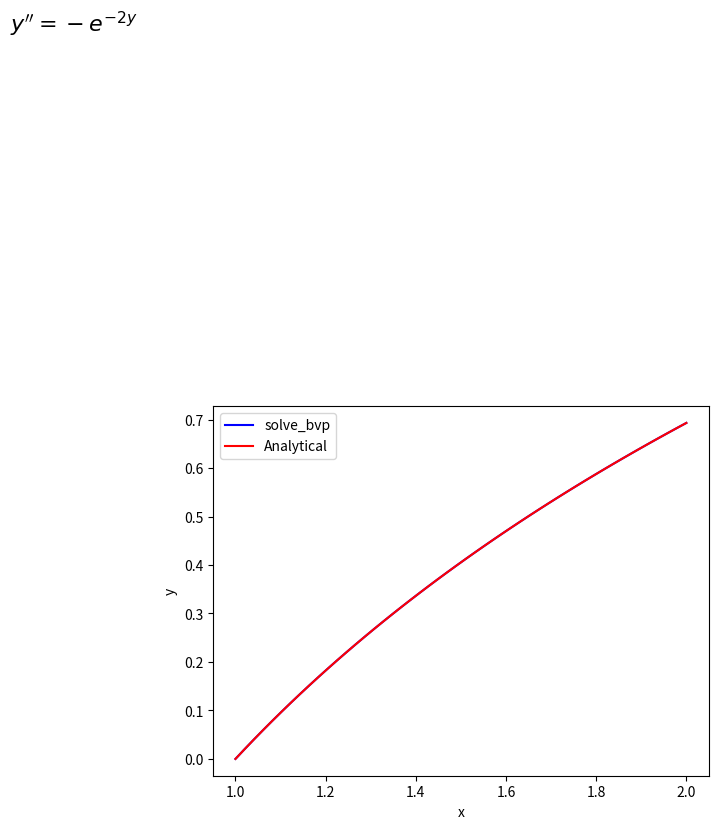
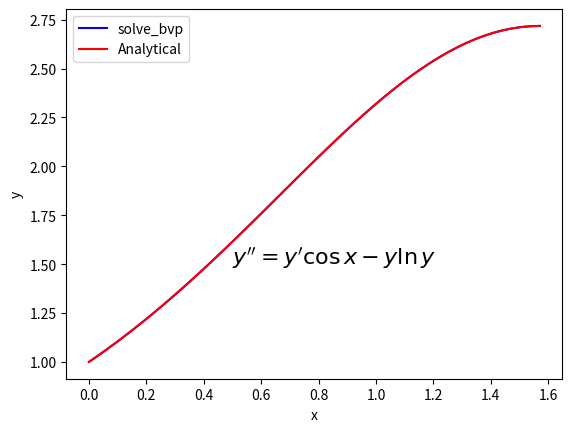
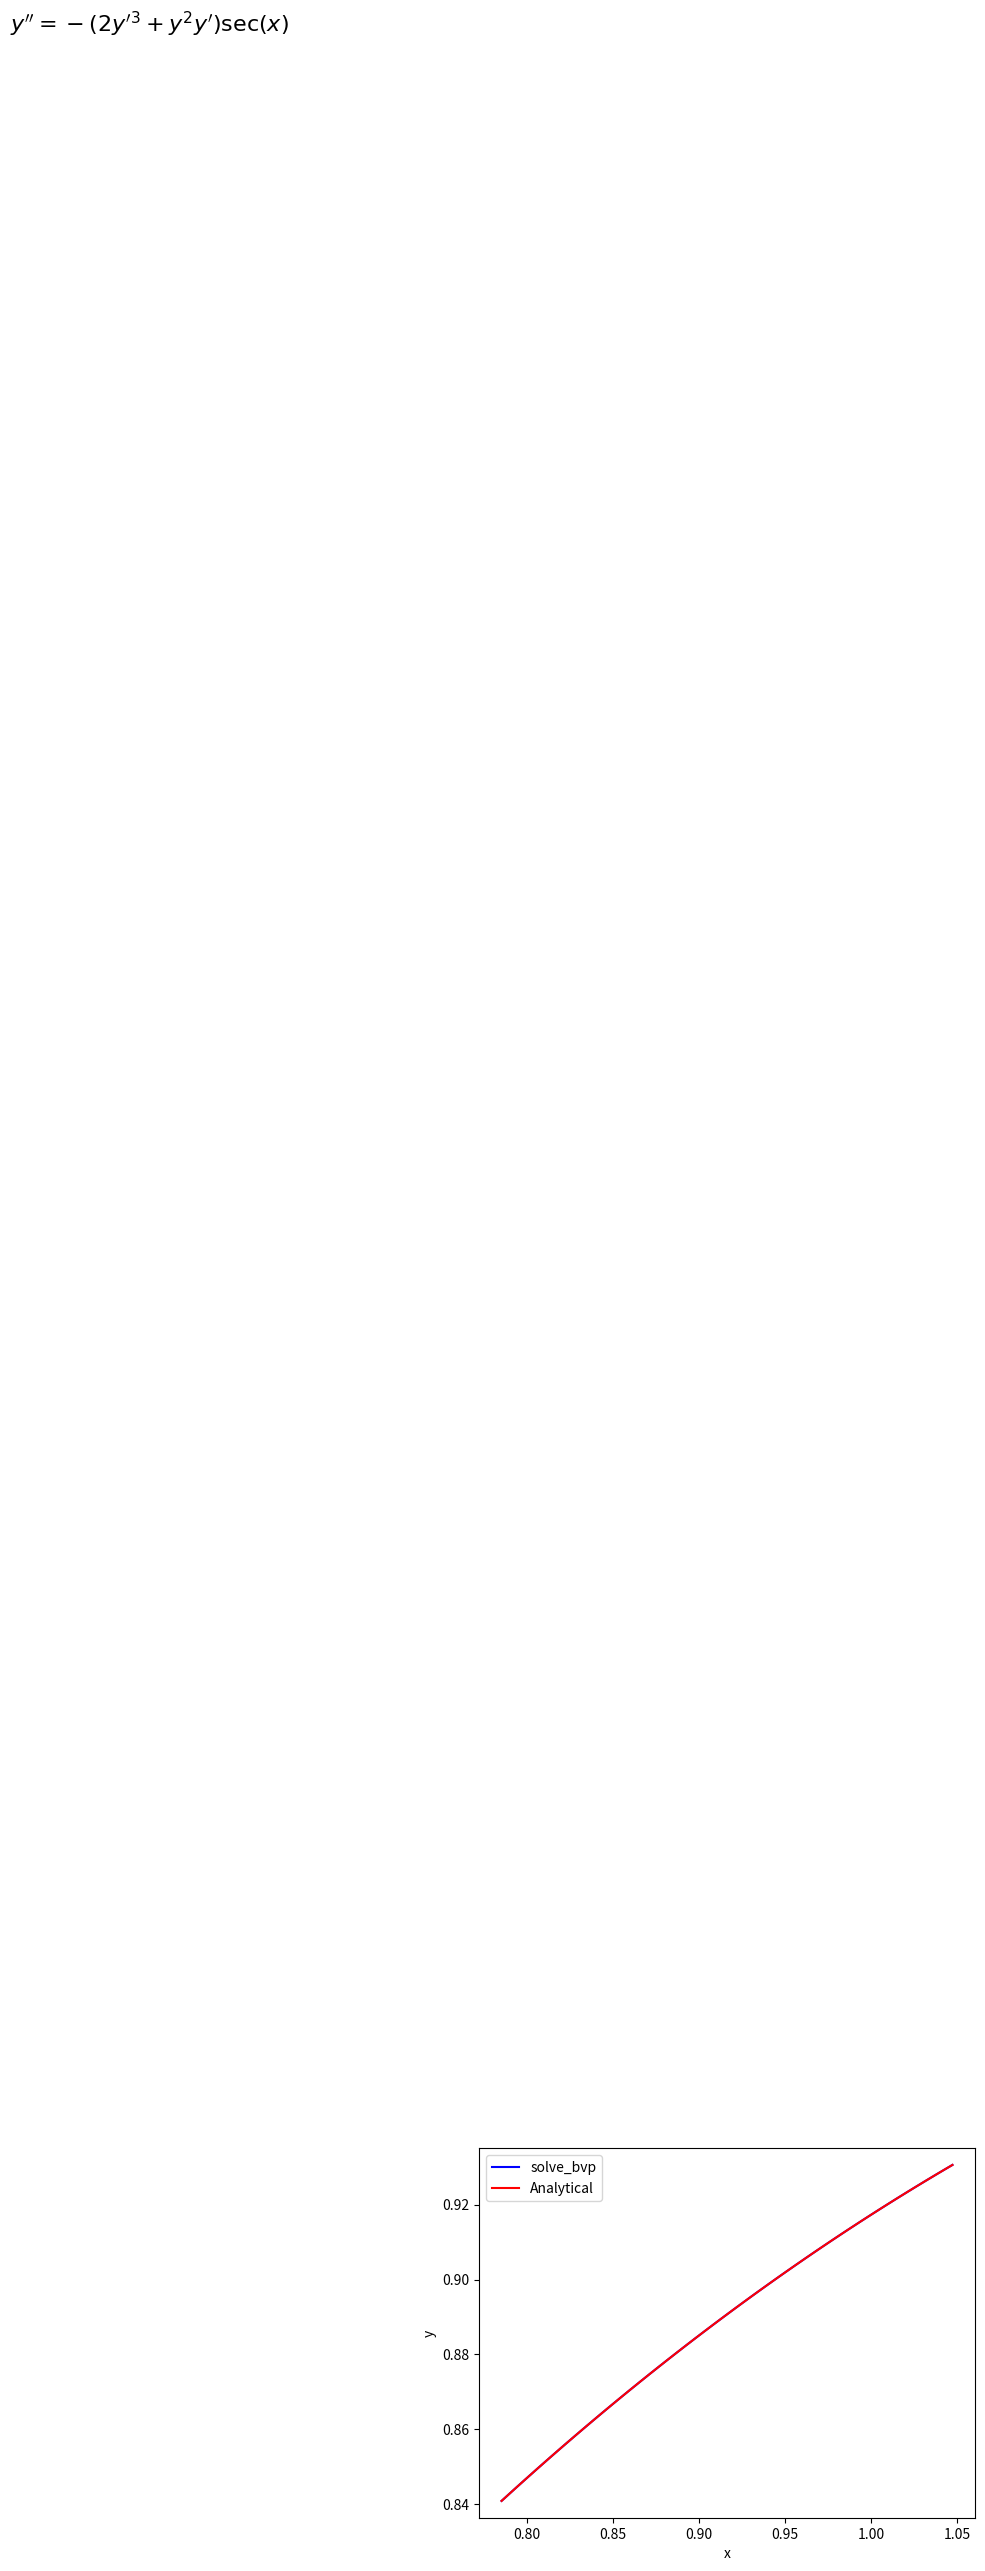
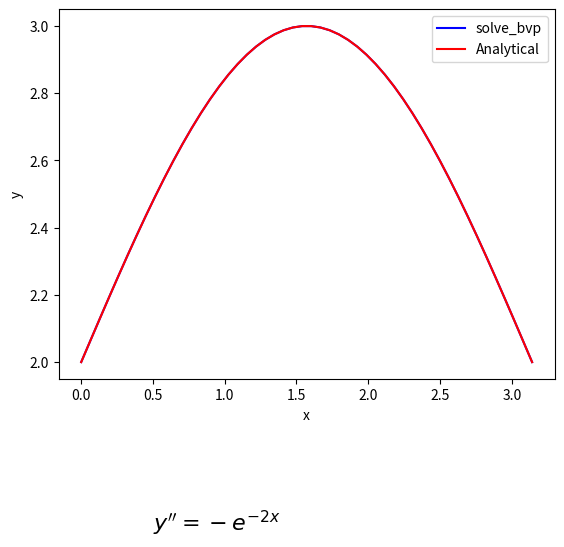

Generate these figures, in order, with matplotlib:
#Question 8: 4 boundary value problems.
import scipy.integrate as scint
import numpy as np
import matplotlib.pyplot as plt

def fun1(x, y):
	return np.vstack((y[1], -np.exp(-2*y[0])))

def BC1(ya, yb):
	return np.array([ya[0], yb[0]-np.log(2)])

x1 = np.linspace(1, 2)
y_int = np.zeros((2, x1.size))
Sol1 = scint.solve_bvp(fun1, BC1, x1, y_int)
y1 = np.log(x1)
plt.plot(x1,Sol1.sol(x1)[0],'b',x1,y1,'r')
plt.xlabel('x')
plt.ylabel('y')
plt.legend(['solve_bvp','Analytical'])
plt.text(0.5, 1.5, r"$y''=-e^{-2y}$", fontsize=16)


def fun2(x, y):
	return np.vstack((y[1], y[1]*np.cos(x)-y[0]*np.log(y[0]) ))

def BC2(ya, yb):
	return np.array([ya[0]-1, yb[0]-np.exp(1)])

x2 = np.linspace(0, np.pi/2)
y_int = np.zeros((2, x2.size))
y_int[0]=1
Sol2 = scint.solve_bvp(fun2, BC2, x2, y_int)
y2 = np.exp(np.sin(x2))
plt.subplots()
plt.plot(x2,Sol2.sol(x2)[0],'b',x2,y2,'r')
plt.xlabel('x')
plt.ylabel('y')
plt.legend(['solve_bvp','Analytical'])
plt.text(0.5, 1.5, r"$y''=y'\cos x-y\ln y$", fontsize=16)


def fun3(x, y):
	return np.vstack((y[1], -(2*y[1]**3+y[0]**2*y[1])*np.cos(x)**(-1) ))

def BC3(ya, yb):
	return np.array([ya[0]-2**(-1/4), yb[0]-np.sqrt(np.sqrt(3)/2)])

x3 = np.linspace(np.pi/4, np.pi/3)
y_int = np.zeros((2, x3.size))
y_int[0]=2**(-1/4)
Sol3 = scint.solve_bvp(fun3, BC3, x3, y_int)
y3 = np.sqrt(np.sin(x3))
plt.subplots()
plt.plot(x3,Sol3.sol(x3)[0],'b',x3,y3,'r')
plt.xlabel('x')
plt.ylabel('y')
plt.legend(['solve_bvp','Analytical'])
plt.text(0.5, 1.5, r"$y''=-(2y'^3+y^2y')\sec(x)$", fontsize=16)


def fun4(x, y):
	return np.vstack((y[1], 0.5*(1-y[1]**2-y[0]*np.sin(x))  ))

def BC4(ya, yb):
	return np.array([ya[0]-2, yb[0]-2 ])

x4 = np.linspace(0, np.pi)
y_int = np.zeros((2, x4.size))
y_int[1]=1
Sol4 = scint.solve_bvp(fun4, BC4, x4, y_int)
y4 = 2+np.sin(x4)
plt.subplots()
plt.plot(x4,Sol4.sol(x4)[0],'b',x4,y4,'r')
plt.xlabel('x')
plt.ylabel('y')
plt.legend(['solve_bvp','Analytical'])
plt.text(0.5, 1.5, r"$y''=-e^{-2x}$", fontsize=16)
plt.show()
